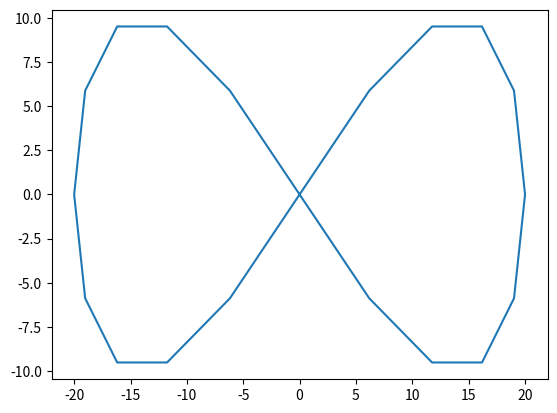

This chart was generated by the following Python code:
import matplotlib.pyplot as plt
import numpy as np
import time

if __name__ == '__main__':
    density = 20
    alpha = 20
    x, y = [], []
    for i in range(density+1):
        theta = (i/density) *(2*np.pi)
        x.append(alpha*np.sin(theta) * np.cos(theta))
        y.append(alpha*np.sin(theta))
        print(theta)

    print('x: ', x)
    print('y: ', y)

    plt.plot(y,x)
    plt.show()
    
